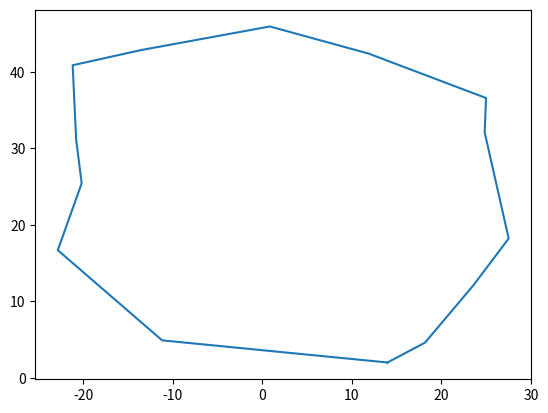

This figure's Python source:
import random
import math
import numpy as np
import matplotlib.pyplot as plt


class TrackGenerator:
    def __init__(self, min_radius=5, max_radius=15, max_angle=math.pi / 4):
        self.min_radius = min_radius
        self.max_radius = max_radius
        self.max_angle = max_angle
        self.track = None

    def generate_track(self, num_points=15):
        # Initialize variables
        self.track = np.zeros((num_points, 2))
        center = np.array([0, 0])
        radius = self.min_radius + (self.max_radius - self.min_radius) * np.random.random()
        num_angles = num_points  # number of angles
        start_angle = 0  # starting angle in radians
        end_angle = 2 * np.pi  # ending angle in radians
        angles = np.linspace(start_angle, end_angle, num_angles, endpoint=False).tolist()

        # Generate points
        for i in range(num_points):
            point = center + radius * np.array([math.cos(angles[i]), math.sin(angles[i])])
            self.track[i] = point

            # Update center and radius
            center = point
            radius = self.min_radius + (self.max_radius - self.min_radius) * np.random.random()

        # Add noise
        self.track += 10 * np.random.normal(0, 0.1, self.track.shape)
        self.track -= 15 * np.random.normal(0, 0.1, self.track.shape)

        # Connect last point to first point
        self.track[-1] = self.track[0]

    def plot_track(self):
        if self.track is None:
            raise ValueError("No track generated yet!")
        plt.plot(self.track[:, 0], self.track[:, 1])
        plt.show()


def main():
    # Create a track generator
    track = TrackGenerator()
    # Generate a track
    track.generate_track()
    # Plot the track
    track.plot_track()


if __name__ == '__main__':
    main()
